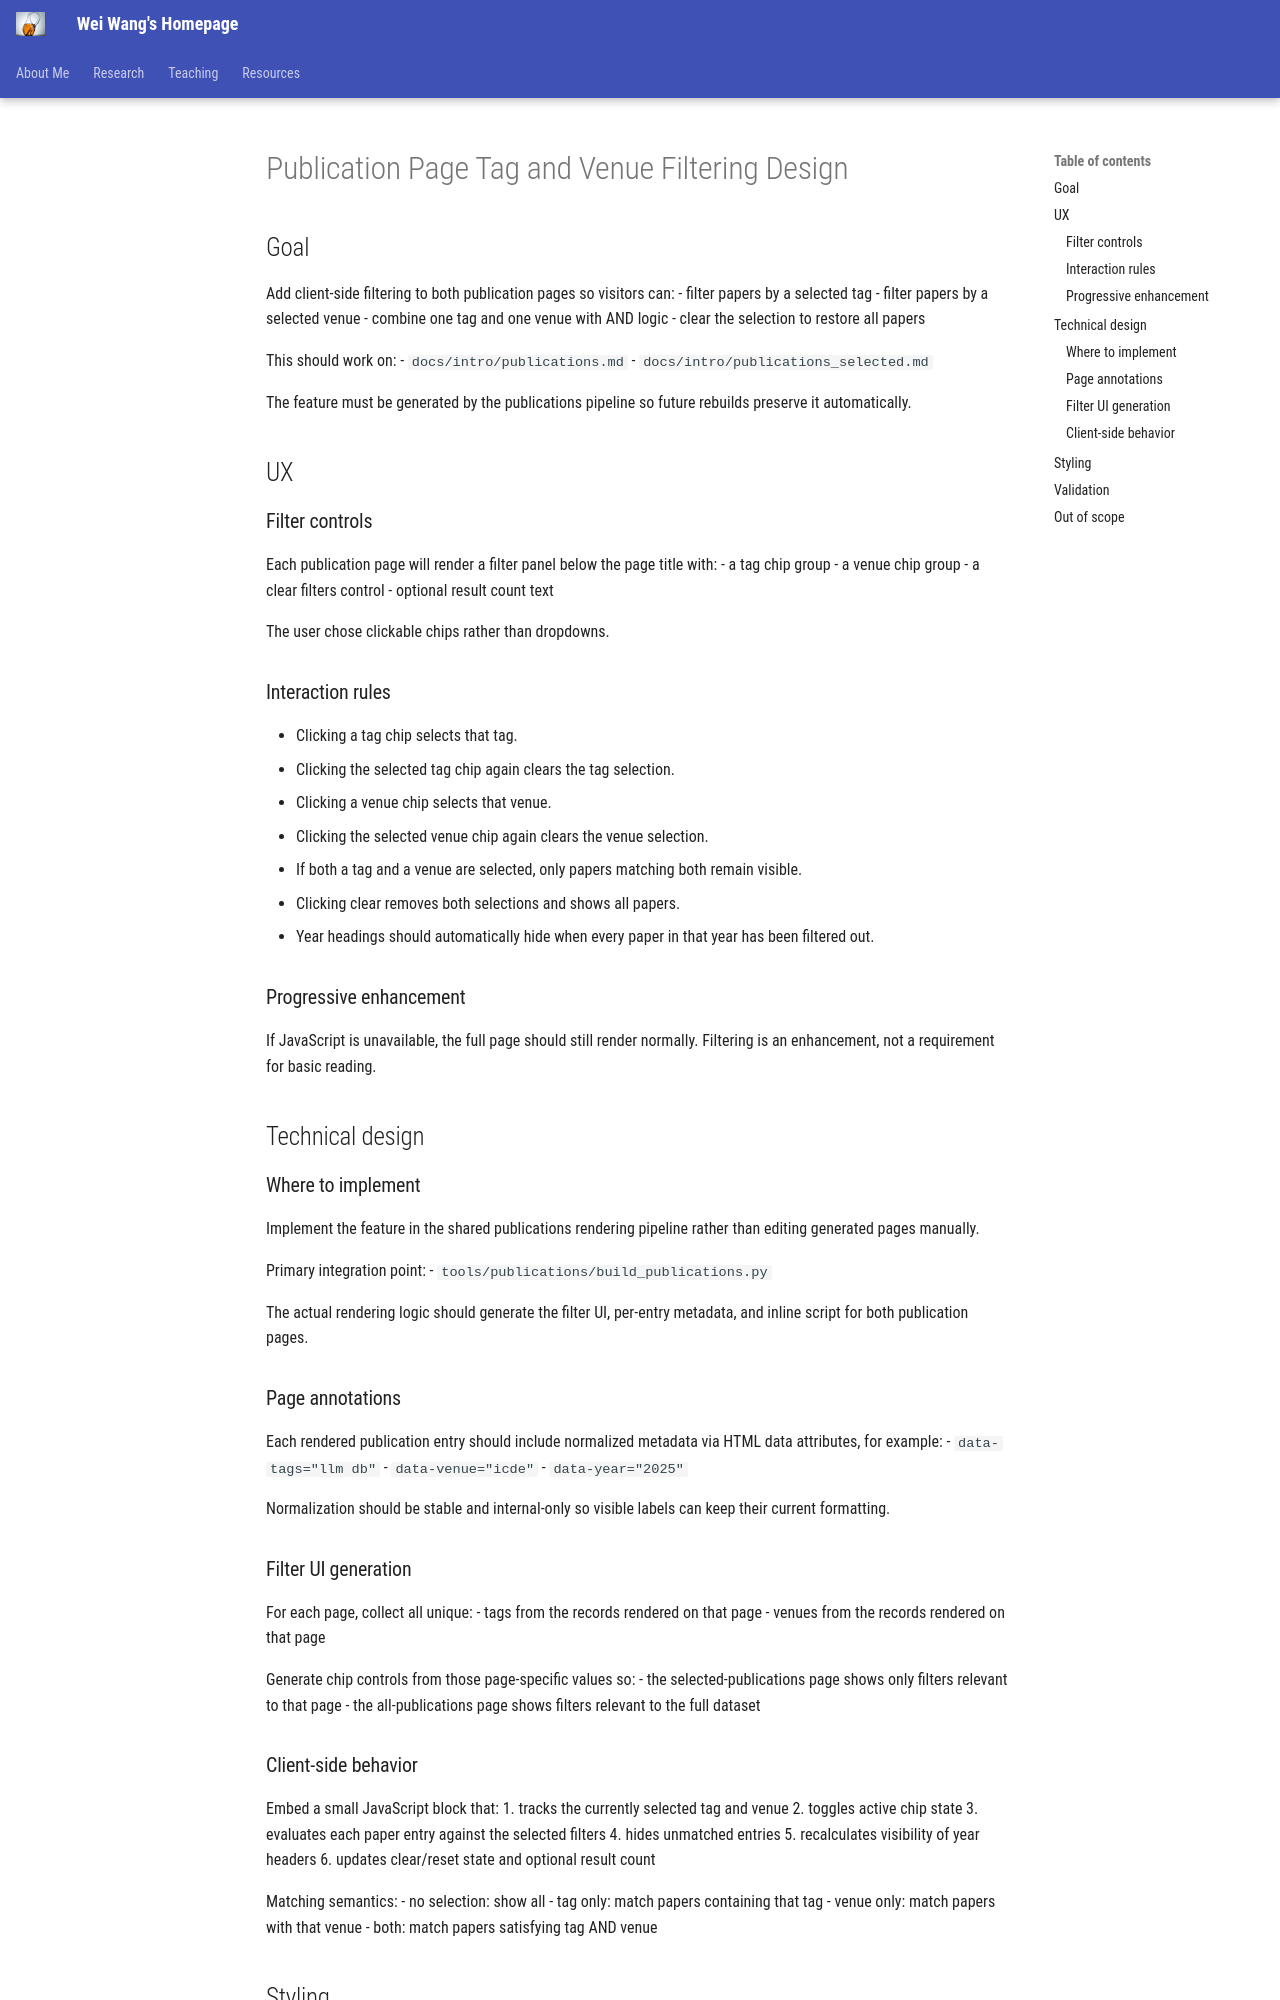

repository: DBWangWei/DBWangWei.github.io · page: plans/2026-05-06-publication-filters-design/index.html · generator: mkdocs

# Publication Page Tag and Venue Filtering Design

## Goal
Add client-side filtering to both publication pages so visitors can:
- filter papers by a selected tag
- filter papers by a selected venue
- combine one tag and one venue with AND logic
- clear the selection to restore all papers

This should work on:
- `docs/intro/publications.md`
- `docs/intro/publications_selected.md`

The feature must be generated by the publications pipeline so future rebuilds preserve it automatically.

## UX

### Filter controls
Each publication page will render a filter panel below the page title with:
- a tag chip group
- a venue chip group
- a clear filters control
- optional result count text

The user chose clickable chips rather than dropdowns.

### Interaction rules
- Clicking a tag chip selects that tag.
- Clicking the selected tag chip again clears the tag selection.
- Clicking a venue chip selects that venue.
- Clicking the selected venue chip again clears the venue selection.
- If both a tag and a venue are selected, only papers matching both remain visible.
- Clicking clear removes both selections and shows all papers.
- Year headings should automatically hide when every paper in that year has been filtered out.

### Progressive enhancement
If JavaScript is unavailable, the full page should still render normally. Filtering is an enhancement, not a requirement for basic reading.

## Technical design

### Where to implement
Implement the feature in the shared publications rendering pipeline rather than editing generated pages manually.

Primary integration point:
- `tools/publications/build_publications.py`

The actual rendering logic should generate the filter UI, per-entry metadata, and inline script for both publication pages.

### Page annotations
Each rendered publication entry should include normalized metadata via HTML data attributes, for example:
- `data-tags="llm db"`
- `data-venue="icde"`
- `data-year="2025"`

Normalization should be stable and internal-only so visible labels can keep their current formatting.

### Filter UI generation
For each page, collect all unique:
- tags from the records rendered on that page
- venues from the records rendered on that page

Generate chip controls from those page-specific values so:
- the selected-publications page shows only filters relevant to that page
- the all-publications page shows filters relevant to the full dataset
